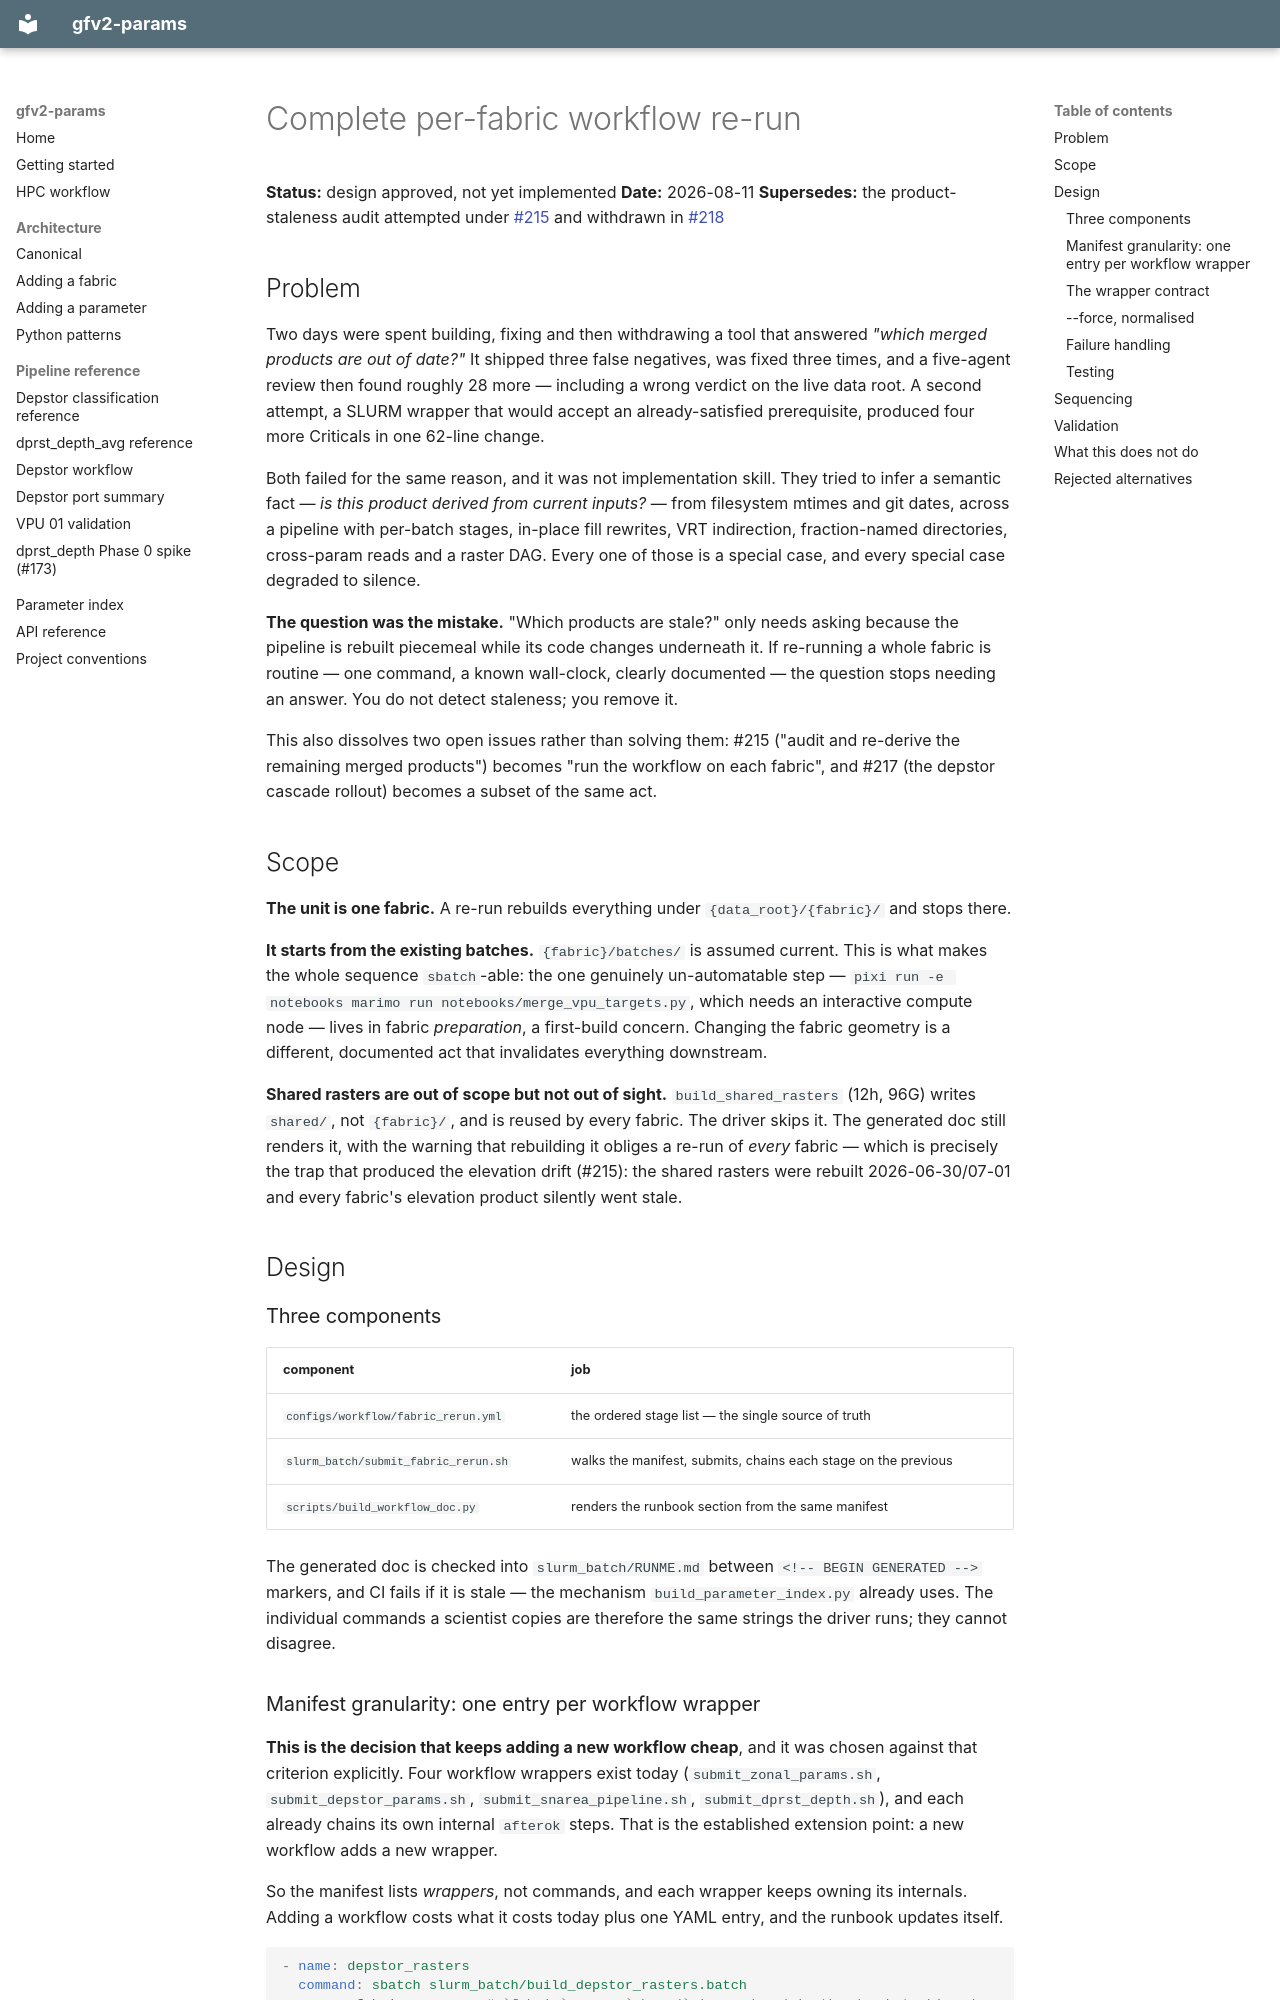

repository: rmcd-mscb/gfv2-params · page: superpowers/specs/2026-08-11-fabric-rerun-workflow-design/index.html · generator: mkdocs

# Complete per-fabric workflow re-run

**Status:** design approved, not yet implemented
**Date:** 2026-08-11
**Supersedes:** the product-staleness audit attempted under
[#215](https://github.com/rmcd-mscb/gfv2-params/issues/215) and withdrawn in
[#218](https://github.com/rmcd-mscb/gfv2-params/pull/218)

## Problem

Two days were spent building, fixing and then withdrawing a tool that answered *"which
merged products are out of date?"* It shipped three false negatives, was fixed three
times, and a five-agent review then found roughly 28 more — including a wrong verdict on
the live data root. A second attempt, a SLURM wrapper that would accept an
already-satisfied prerequisite, produced four more Criticals in one 62-line change.

Both failed for the same reason, and it was not implementation skill. They tried to infer
a semantic fact — *is this product derived from current inputs?* — from filesystem mtimes
and git dates, across a pipeline with per-batch stages, in-place fill rewrites, VRT
indirection, fraction-named directories, cross-param reads and a raster DAG. Every one of
those is a special case, and every special case degraded to silence.

**The question was the mistake.** "Which products are stale?" only needs asking because
the pipeline is rebuilt piecemeal while its code changes underneath it. If re-running a
whole fabric is routine — one command, a known wall-clock, clearly documented — the
question stops needing an answer. You do not detect staleness; you remove it.

This also dissolves two open issues rather than solving them: #215 ("audit and re-derive
the remaining merged products") becomes "run the workflow on each fabric", and #217 (the
depstor cascade rollout) becomes a subset of the same act.

## Scope

**The unit is one fabric.** A re-run rebuilds everything under `{data_root}/{fabric}/`
and stops there.

**It starts from the existing batches.** `{fabric}/batches/` is assumed current. This is
what makes the whole sequence `sbatch`-able: the one genuinely un-automatable step —
`pixi run -e notebooks marimo run notebooks/merge_vpu_targets.py`, which needs an
interactive compute node — lives in fabric *preparation*, a first-build concern. Changing
the fabric geometry is a different, documented act that invalidates everything downstream.

**Shared rasters are out of scope but not out of sight.** `build_shared_rasters` (12h,
96G) writes `shared/`, not `{fabric}/`, and is reused by every fabric. The driver skips
it. The generated doc still renders it, with the warning that rebuilding it obliges a
re-run of *every* fabric — which is precisely the trap that produced the elevation drift
(#215): the shared rasters were rebuilt 2026-06-30/07-01 and every fabric's elevation
product silently went stale.

## Design

### Three components

| component | job |
| --- | --- |
| `configs/workflow/fabric_rerun.yml` | the ordered stage list — the single source of truth |
| `slurm_batch/submit_fabric_rerun.sh` | walks the manifest, submits, chains each stage on the previous |
| `scripts/build_workflow_doc.py` | renders the runbook section from the same manifest |

The generated doc is checked into `slurm_batch/RUNME.md` between `<!-- BEGIN GENERATED -->`
markers, and CI fails if it is stale — the mechanism `build_parameter_index.py` already
uses. The individual commands a scientist copies are therefore the same strings the driver
runs; they cannot disagree.
